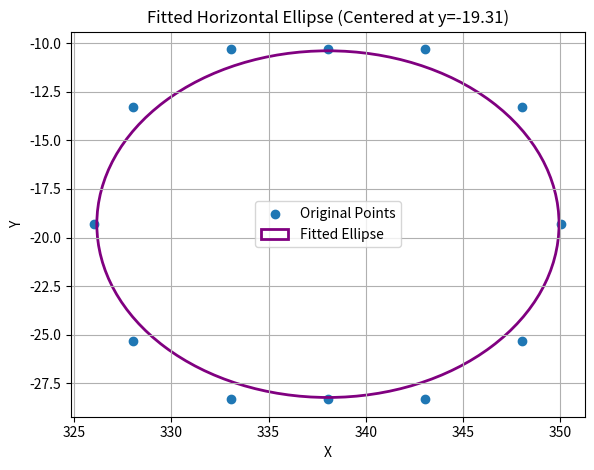

Write the Python code that produced this figure.
import numpy as np
import matplotlib.pyplot as plt
from matplotlib.patches import Ellipse

# 좌표 입력 (z 좌표는 무시)
points_edge = [[326.05, -19.31, -138.44],
               
               [328.05, -13.31, -137.34],
               [328.05, -25.31, -138.64],

               [333.05, -10.31, -137.74],
               [333.05, -28.31, -137.74],

               [338.05, -10.31, -137.74],
               [338.05, -28.31, -137.74],

               [343.05, -10.31, -137.74],
               [343.05, -28.31, -137.74],

               [348.05, -13.31, -137.34],
               [348.05, -25.31, -138.64],
               
               [350.05, -19.31, -138.44]]

# x, y 좌표만 추출
xy_points = np.array([[p[0], p[1]] for p in points_edge])

# 중심 설정: x의 평균, y는 고정값 -19.31
# x축에 평행하고 중심 y좌표가 -19.31인 작아진 타원
x_mean = np.mean(xy_points[:, 0])
center_fixed = np.array([x_mean, -19.31])

# 축 길이 계산 및 축소
x_range = xy_points[:, 0].max() - xy_points[:, 0].min()
y_range = xy_points[:, 1].max() - xy_points[:, 1].min()
scale_factor = 0.90
width = x_range * 1.1 * scale_factor
height = y_range * 1.1 * scale_factor

# 시각화
fig, ax = plt.subplots()
ax.scatter(xy_points[:, 0], xy_points[:, 1], label='Original Points')

ellipse = Ellipse(center_fixed, width=width, height=height, angle=0,
                  edgecolor='purple', fc='None', lw=2, label='Fitted Ellipse')
ax.add_patch(ellipse)

ax.set_aspect('equal')
ax.legend()
plt.xlabel('X')
plt.ylabel('Y')
plt.title('Fitted Horizontal Ellipse (Centered at y=-19.31)')
plt.grid(True)
plt.tight_layout()
plt.show()
